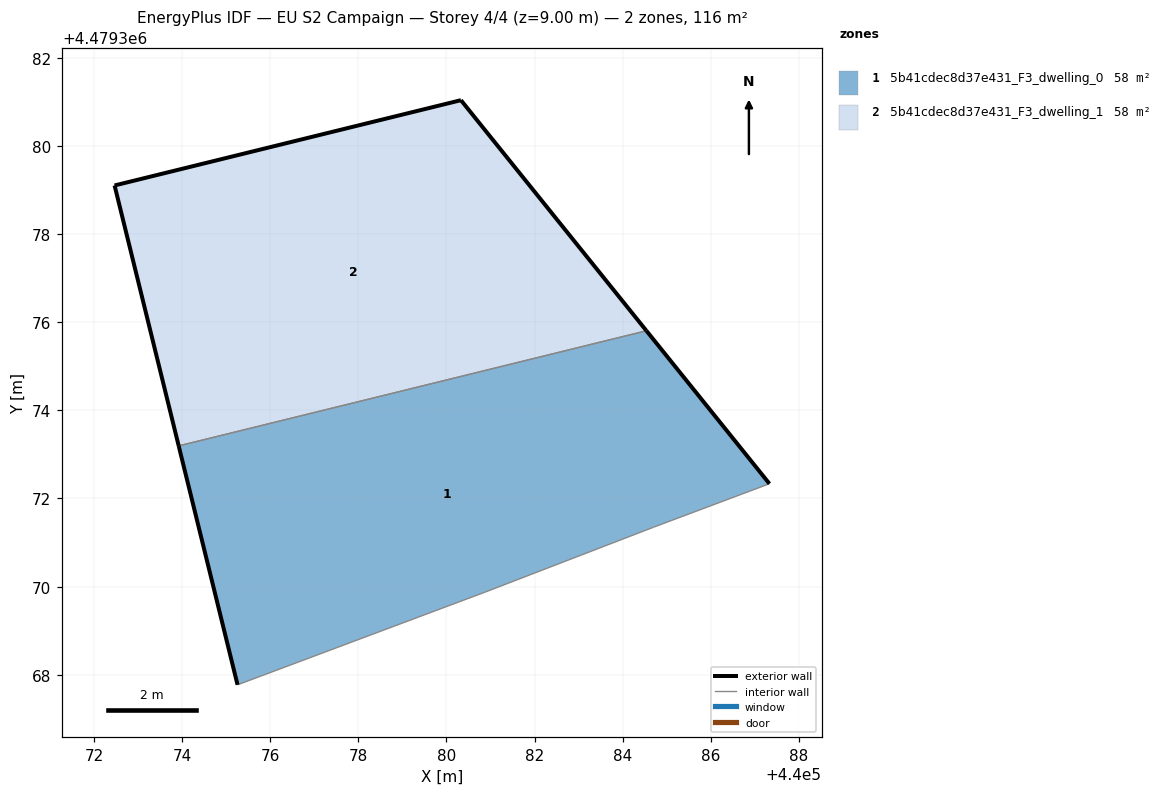
=== STOREY PLAN SPEC (per zone: floor XY polygon, exterior-wall plan segments, windows/doors) ===
zone 1: 5b41cdec8d37e431_F3_dwelling_0  (58.0 m²)
  floor: (440084.70, 4479371.35) (440087.33, 4479372.33) (440084.54, 4479375.81) (440073.92, 4479373.19) (440075.26, 4479367.77) (440080.89, 4479369.88)
  exterior wall: (440075.26, 4479367.77) – (440073.92, 4479373.19)  [5.6 m]
  exterior wall: (440084.54, 4479375.81) – (440087.33, 4479372.33)  [4.5 m]
  interior walls: 4
zone 2: 5b41cdec8d37e431_F3_dwelling_1  (58.0 m²)
  floor: (440084.54, 4479375.81) (440080.33, 4479381.04) (440072.47, 4479379.11) (440073.92, 4479373.19)
  exterior wall: (440080.33, 4479381.04) – (440084.54, 4479375.81)  [6.7 m]
  exterior wall: (440073.92, 4479373.19) – (440072.47, 4479379.11)  [6.1 m]
  exterior wall: (440072.47, 4479379.11) – (440080.33, 4479381.04)  [8.1 m]
  interior walls: 1

=== DERIVED (storey summary) ===
Building: EU S2 Campaign
Storey: 4 of 4  (floor level z = 9.00 m)
Storey gross floor area: 115.9 m²
Zones on this storey: 2
  - 5b41cdec8d37e431_F3_dwelling_0: floor 58.0 m²; exterior wall 10.0 m (30.1 m²); WWR 0.0%
  - 5b41cdec8d37e431_F3_dwelling_1: floor 58.0 m²; exterior wall 20.9 m (62.7 m²); WWR 0.0%
Zone adjacency (shared interzone walls):
  - 5b41cdec8d37e431_F3_dwelling_0 ↔ 5b41cdec8d37e431_F3_dwelling_1